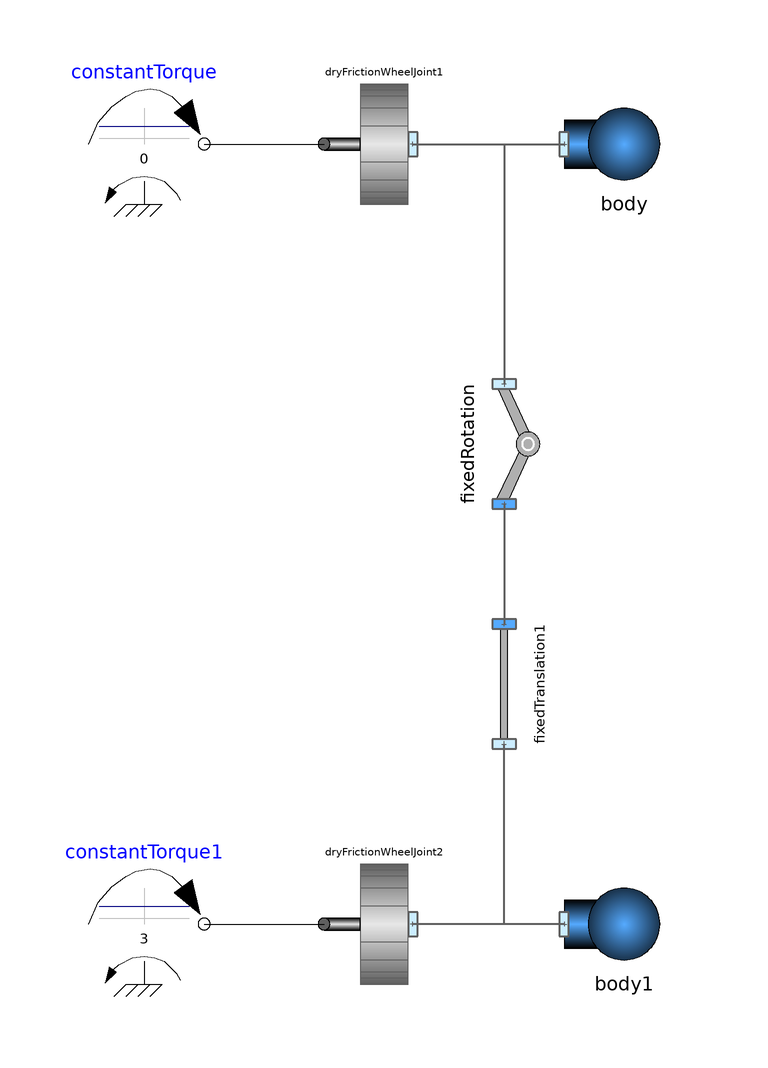

Above is the diagram view of the following Modelica model: its components placed by their Placement annotations and its connect equations drawn as lines.

model SingleTrackFixedSteeringFriction "AcceleratingBody"

      Parts.Body body(
        m=1,
        I=0.1,
        g={0,0})
        annotation (Placement(transformation(extent={{-10,-10},{10,10}},
            rotation=0,
            origin={40,50})));
      VehicleComponents.Wheels.DryFrictionWheelJoint dryFrictionWheelJoint1(
        r={0,1},
        radius=0.2,
        N=20,
        vAdhesion=0.1,
        vSlide=0.2,
        mu_A=0.8,
        mu_S=0.4)   annotation (Placement(transformation(
            extent={{-10,-10},{10,10}},
            rotation=180,
            origin={0,50})));
      Parts.FixedTranslation fixedTranslation1(r={0,0.8}) annotation (
          Placement(transformation(
            extent={{-10,-10},{10,10}},
            rotation=90,
            origin={20,-40})));
      Parts.Body body1(
        I=0.1,
        m=10,
        g={0,0})
              annotation (Placement(transformation(extent={{30,-90},{50,-70}})));
      VehicleComponents.Wheels.DryFrictionWheelJoint dryFrictionWheelJoint2(
        r={0,1},
        radius=0.2,
        N=100,
        vAdhesion=0.1,
        vSlide=0.2,
        mu_A=0.8,
        mu_S=0.4)   annotation (Placement(transformation(
            extent={{-10,-10},{10,10}},
            rotation=180,
            origin={0,-80})));
      Parts.FixedRotation fixedRotation(alpha=-0.2090729910964)  annotation (
          Placement(transformation(
            extent={{-10,-10},{10,10}},
            rotation=270,
            origin={20,0})));
      Modelica.Mechanics.Rotational.Sources.ConstantTorque constantTorque(
          tau_constant=0)
        annotation (Placement(transformation(extent={{-50,40},{-30,60}})));
      Modelica.Mechanics.Rotational.Sources.ConstantTorque constantTorque1(
          tau_constant=3)
        annotation (Placement(transformation(extent={{-50,-90},{-30,-70}})));
    equation
      connect(body1.frame_a, fixedTranslation1.frame_a) annotation (Line(
          points={{30,-80},{20,-80},{20,-50}},
          color={95,95,95},
          thickness=0.5,
          smooth=Smooth.None));
      connect(fixedRotation.frame_b, fixedTranslation1.frame_b) annotation (
          Line(
          points={{20,-10},{20,-20},{20,-20},{20,-30}},
          color={95,95,95},
          thickness=0.5,
          smooth=Smooth.None));
      connect(dryFrictionWheelJoint1.frame_a, body.frame_a) annotation (Line(
          points={{4.8,50},{30,50}},
          color={95,95,95},
          thickness=0.5,
          smooth=Smooth.None));
      connect(dryFrictionWheelJoint1.frame_a, fixedRotation.frame_a)
        annotation (Line(
          points={{4.8,50},{20,50},{20,10}},
          color={95,95,95},
          thickness=0.5,
          smooth=Smooth.None));
      connect(body1.frame_a, dryFrictionWheelJoint2.frame_a) annotation (Line(
          points={{30,-80},{4.8,-80}},
          color={95,95,95},
          thickness=0.5,
          smooth=Smooth.None));
      connect(constantTorque1.flange, dryFrictionWheelJoint2.flange_a)
        annotation (Line(
          points={{-30,-80},{-10,-80}},
          color={0,0,0},
          smooth=Smooth.None));
      connect(constantTorque.flange, dryFrictionWheelJoint1.flange_a)
        annotation (Line(
          points={{-30,50},{-10,50}},
          color={0,0,0},
          smooth=Smooth.None));
      annotation (Diagram(graphics));
    end SingleTrackFixedSteeringFriction;